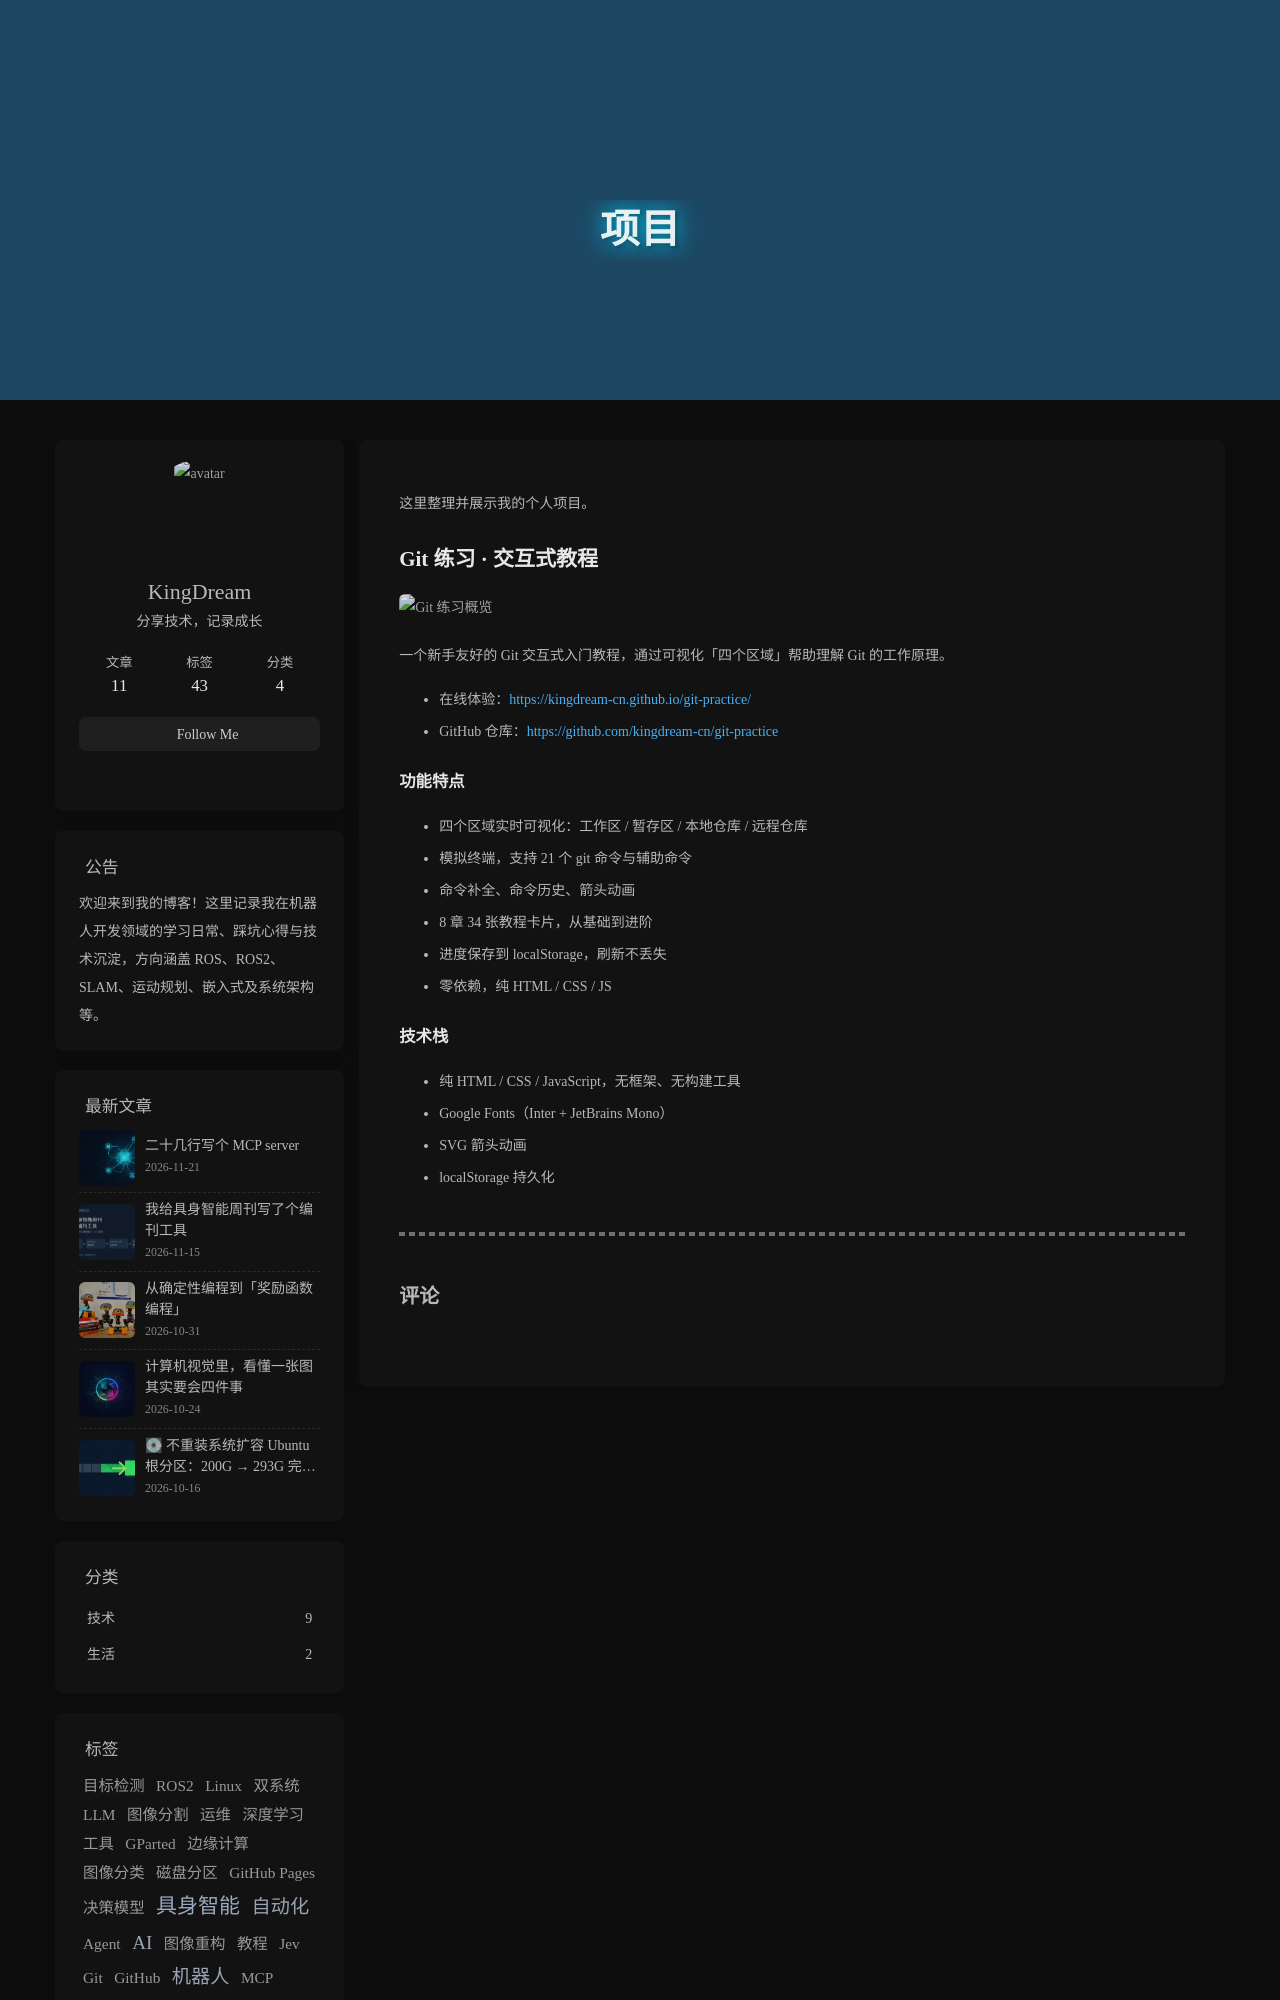

repository: kingdream-cn/kingdream-cn.github.io · page: projects/index.html · generator: jekyll

---
title: 项目
date: 2026-09-09 00:00:00
layout: page
comment: true
---

这里整理并展示我的个人项目。

## Git 练习 · 交互式教程

![Git 练习概览](https://kingdream-cn.github.io/git-practice/assets/%E6%A6%82%E8%A7%88.png)

一个新手友好的 Git 交互式入门教程，通过可视化「四个区域」帮助理解 Git 的工作原理。

- 在线体验：https://kingdream-cn.github.io/git-practice/
- GitHub 仓库：https://github.com/kingdream-cn/git-practice
